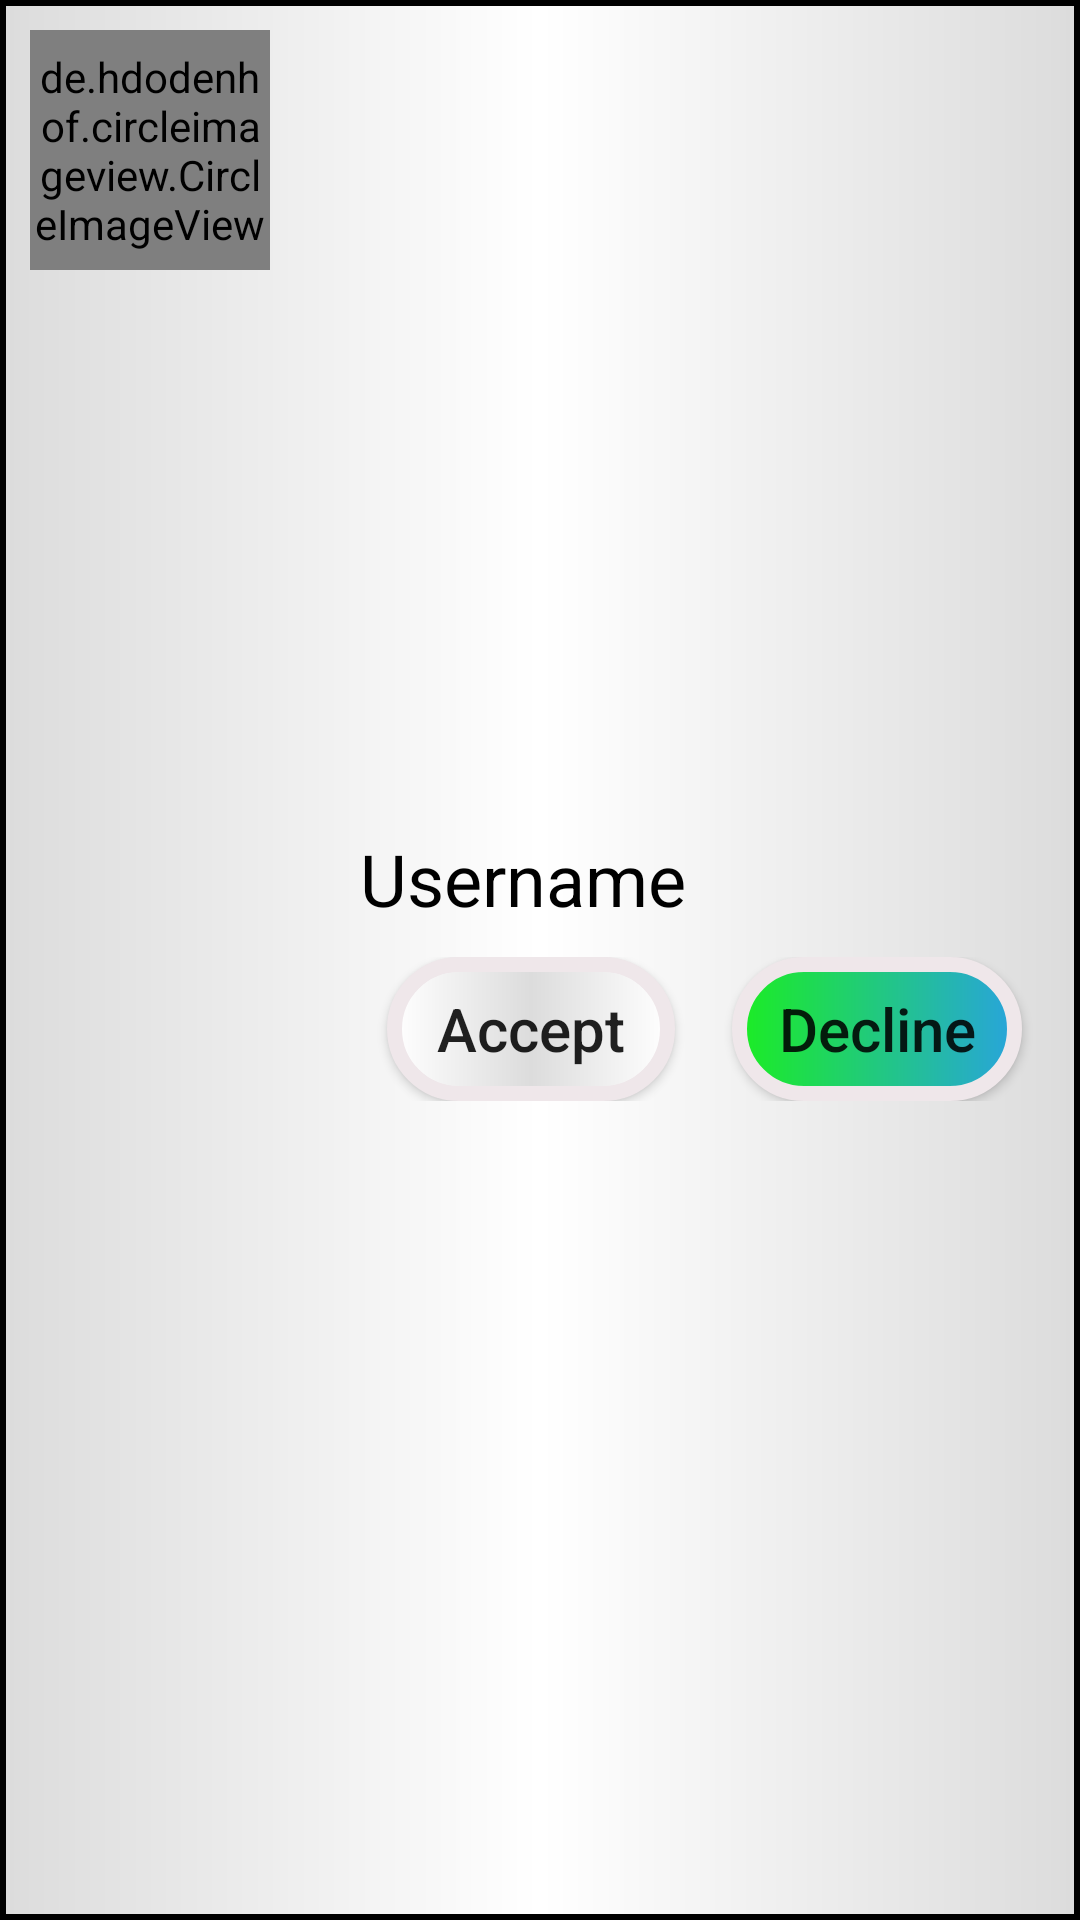

Here is an Android app screen rendered from its layout file. Give the layout XML and the strings, colors and styles it references.
<!-- AndroidManifest.xml: application theme Theme.CaroProject -->
<!-- res/layout/custom_friendrequest_view.xml -->
<?xml version="1.0" encoding="utf-8"?>
<LinearLayout xmlns:android="http://schemas.android.com/apk/res/android"
    android:layout_width="match_parent"
    android:layout_height="wrap_content"
    android:layout_margin="4dp"
    android:background="@drawable/friend_item_background">
    <LinearLayout
        android:layout_width="wrap_content"
        android:layout_height="wrap_content"
        android:layout_margin="10dp"
        android:orientation="vertical">
        <de.hdodenhof.circleimageview.CircleImageView
            android:id="@+id/imgViewAvatar"
            android:layout_width="80dp"
            android:layout_height="80dp"
            android:layout_gravity="center">
        </de.hdodenhof.circleimageview.CircleImageView>
    </LinearLayout>

    <LinearLayout
        android:layout_width="match_parent"
        android:layout_height="wrap_content"
        android:layout_marginStart="10dp"
        android:layout_gravity="center"
        android:orientation="vertical">
        <TextView
            android:id="@+id/txtViewName"
            android:layout_width="match_parent"
            android:layout_height="wrap_content"
            android:layout_margin="10dp"
            android:gravity="center_vertical"
            android:text="@string/username"
            android:textColor="#000000"
            android:textSize="24sp">
        </TextView>
        <LinearLayout
            android:layout_width="match_parent"
            android:layout_height="wrap_content"
            android:orientation="horizontal">
            <View
                android:layout_width="0dp"
                android:layout_height="0dp"
                android:layout_weight="1"/>
            <Button
                android:id="@+id/btnAccept"
                android:layout_width="0dp"
                android:layout_weight="5"
                android:layout_height="wrap_content"
                android:background="@drawable/custom_button_2"
                android:textAllCaps="false"
                android:textSize="20sp"
                android:text="Accept"/>
            <View
                android:layout_width="0dp"
                android:layout_height="0dp"
                android:layout_weight="1"/>
            <Button
                android:id="@+id/btnDecline"
                android:layout_width="0dp"
                android:layout_weight="5"
                android:layout_height="wrap_content"
                android:background="@drawable/custom_button_1"
                android:textAllCaps="false"
                android:textSize="20sp"
                android:text="Decline"/>
            <View
                android:layout_width="0dp"
                android:layout_height="0dp"
                android:layout_weight="1"/>
        </LinearLayout>
    </LinearLayout>
</LinearLayout>
<!-- resources referenced by this layout -->
<resources>
  <!-- drawable custom_button_1 (drawable) -->
  <?xml version="1.0" encoding="utf-8"?>
  <shape xmlns:android="http://schemas.android.com/apk/res/android">
      <solid
          android:color="#D8B95D"/>
      <stroke
          android:width="5dp"
          android:color="#EFE7EA"/>
      <corners
          android:radius="200dp"/>
      <padding
          android:top="10dp"
          android:left="10dp"
          android:bottom="10dp"
          android:right="10dp"/>
      <gradient
          android:startColor="#1BED23"
          android:type="linear"
          android:endColor="#28A4DC"/>
  
  </shape>
  <!-- drawable custom_button_2 (drawable) -->
  <?xml version="1.0" encoding="utf-8"?>
  <shape xmlns:android="http://schemas.android.com/apk/res/android">
      <solid
          android:color="#D8B95D"/>
      <stroke
          android:width="5dp"
          android:color="#EFE7EA"/>
      <corners
          android:radius="200dp"/>
      <padding
          android:top="6dp"
          android:left="6dp"
          android:bottom="6dp"
          android:right="6dp"/>
      <gradient
          android:startColor="#ffffffff"
          android:centerColor="#ffdcdcdc"
          android:type="linear"
          android:endColor="#ffffffff"/>
  
  </shape>
  <!-- drawable friend_item_background (drawable) -->
  <?xml version="1.0" encoding="utf-8"?>
  <layer-list xmlns:android="http://schemas.android.com/apk/res/android" >
      
      <item>
          <shape>
              <solid android:color="#f000"/>
          </shape>
      </item>
      
      <item
          android:left="2dp"
          android:right="2dp"
          android:top="2dp"
          android:bottom="2dp">
          <shape>
              <gradient
                  android:startColor="#ffdcdcdc"
                  android:centerColor="#ffffffff"
                  android:type="linear"
                  android:endColor="#ffdcdcdc"/>
              <padding android:bottom="6dp"/>
          </shape>
      </item>
  </layer-list>
  <string name="username">Username</string>
  <style name="Theme.CaroProject" parent="Base.Theme.CaroProject" />
  <style name="Base.Theme.CaroProject" parent="Theme.AppCompat.DayNight.NoActionBar">
          
          
      </style>
</resources>
